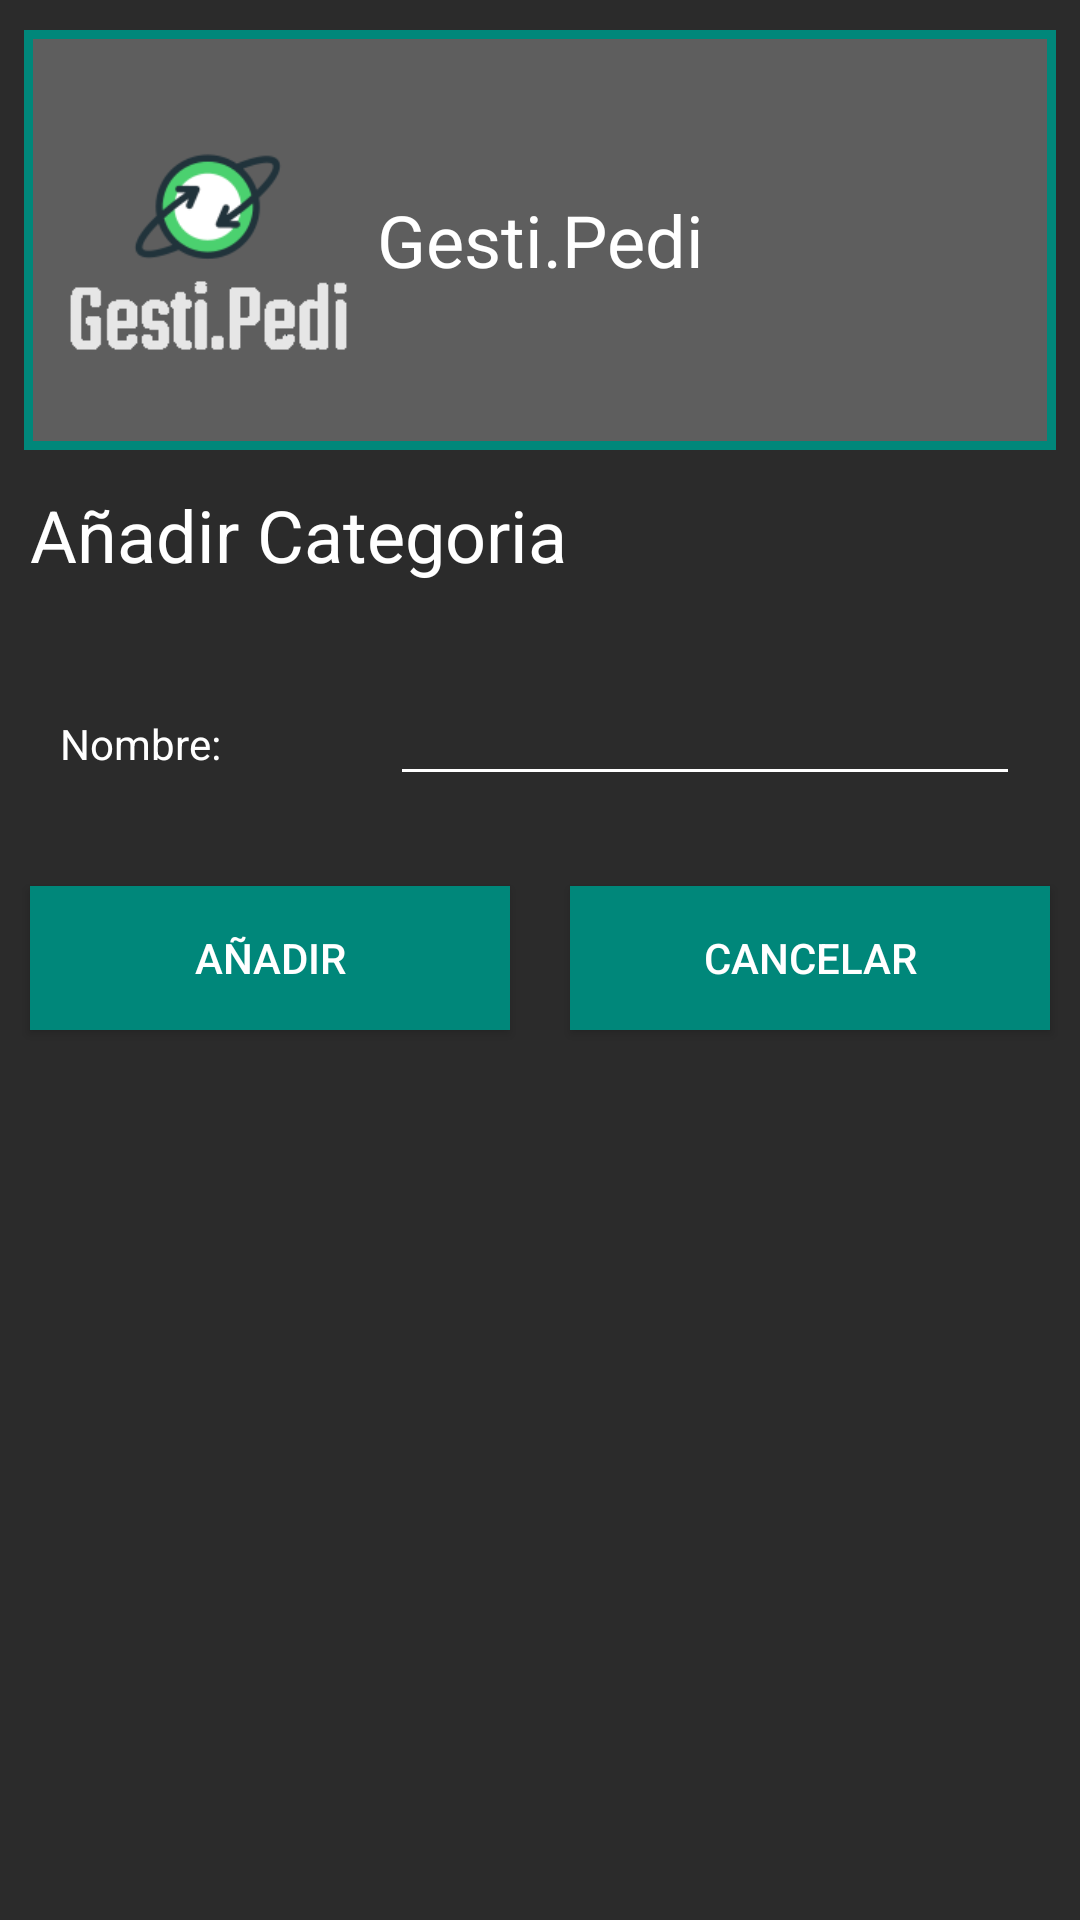

This screen was rendered from an Android layout file. Write that file and the resources it references.
<!-- AndroidManifest.xml: application theme AppTheme -->
<!-- res/layout/activity_add_category.xml -->
<?xml version="1.0" encoding="utf-8"?>
<RelativeLayout xmlns:android="http://schemas.android.com/apk/res/android"
    xmlns:app="http://schemas.android.com/apk/res-auto"
    xmlns:tools="http://schemas.android.com/tools"
    android:layout_width="match_parent"
    android:layout_height="match_parent"
    android:background="#2B2B2B"
    tools:context=".Category.AddCategory">

    <LinearLayout
        android:layout_width="match_parent"
        android:layout_height="wrap_content"
        android:orientation="horizontal">

        <androidx.constraintlayout.widget.ConstraintLayout
            android:layout_width="match_parent"
            android:layout_height="wrap_content">

            <TextView
                android:id="@+id/txtTitulo"
                android:layout_width="match_parent"
                android:layout_height="140dp"
                android:layout_marginStart="8dp"
                android:layout_marginLeft="8dp"
                android:layout_marginTop="10dp"
                android:layout_marginEnd="8dp"
                android:layout_marginRight="8dp"
                android:background="@drawable/title_border"
                android:gravity="center|center_vertical"
                android:text="@string/Title"
                android:textColor="#FFFFFF"
                android:textSize="24sp"
                app:layout_constraintEnd_toEndOf="parent"
                app:layout_constraintHorizontal_bias="0.0"
                app:layout_constraintStart_toStartOf="parent"
                app:layout_constraintTop_toTopOf="parent" />

            <ImageView
                android:id="@+id/imgLogo"
                android:layout_width="107dp"
                android:layout_height="101dp"
                android:layout_marginStart="16dp"
                android:layout_marginLeft="16dp"
                android:contentDescription="@string/logo"
                android:onClick="returnMainMenu"
                android:src="@drawable/logotipo"
                app:layout_constraintBottom_toBottomOf="@+id/txtTitulo"
                app:layout_constraintStart_toStartOf="parent"
                app:layout_constraintTop_toTopOf="@+id/txtTitulo"
                tools:srcCompat="@drawable/logotipo" />
        </androidx.constraintlayout.widget.ConstraintLayout>
    </LinearLayout>

    <LinearLayout
        android:id="@+id/mnu"
        android:layout_width="match_parent"
        android:layout_height="wrap_content"
        android:layout_alignParentTop="true"
        android:layout_marginTop="204dp"
        android:orientation="horizontal">

        <TextView
            android:id="@+id/tvNombreCarA"
            android:layout_width="70dp"
            android:layout_height="wrap_content"
            android:layout_margin="20dp"
            android:backgroundTint="#FFFFFF"
            android:text="@string/name"
            android:textColor="#FFFFFF"
            tools:targetApi="lollipop" />

        <EditText
            android:id="@+id/etNameCatA"
            android:layout_width="match_parent"
            android:layout_height="wrap_content"
            android:layout_margin="20dp"
            android:autofillHints=""
            android:backgroundTint="#FFFFFF"
            android:inputType="text"
            android:textColor="#FFFFFF"
            app:layout_constraintBaseline_toBaselineOf="@+id/tvPais"
            app:layout_constraintEnd_toEndOf="parent"
            app:layout_constraintStart_toEndOf="@+id/tvPais"
            tools:ignore="LabelFor"
            tools:targetApi="lollipop" />
    </LinearLayout>

    <LinearLayout
        android:layout_width="match_parent"
        android:layout_height="wrap_content"
        android:layout_below="@+id/mnu"
        android:orientation="horizontal">

        <Button
            android:id="@+id/btnAñadir"
            android:layout_width="wrap_content"
            android:layout_height="wrap_content"
            android:layout_margin="10dp"
            android:layout_weight="1"
            android:background="@drawable/buttons_style"
            android:onClick="addCategory"
            android:text="@string/add"
            android:textColor="#FFFFFF"
            tools:ignore="ButtonStyle" />

        <Button
            android:id="@+id/btnCancelar"
            android:layout_width="wrap_content"
            android:layout_height="wrap_content"
            android:layout_margin="10dp"
            android:layout_weight="1"
            android:background="@drawable/buttons_style"
            android:onClick="cancel"
            android:text="@string/cancel"
            android:textColor="#FFFFFF"
            tools:ignore="ButtonStyle" />
    </LinearLayout>

    <TextView
        android:id="@+id/tvTitle"
        android:layout_width="wrap_content"
        android:layout_height="wrap_content"
        android:layout_alignParentStart="true"
        android:layout_alignParentLeft="true"
        android:layout_alignParentTop="true"
        android:layout_marginStart="10dp"
        android:layout_marginLeft="10dp"
        android:layout_marginTop="162dp"
        android:text="@string/addCategory"
        android:textColor="#FFFFFF"
        android:textSize="24sp" />
</RelativeLayout>
<!-- resources referenced by this layout -->
<resources>
  <!-- drawable buttons_style (drawable) -->
  <?xml version="1.0" encoding="utf-8"?>
  <selector xmlns:android="http://schemas.android.com/apk/res/android">
      <item >
          <shape android:shape="rectangle"  >
              <stroke android:width="3dip" android:color="#00877A" />
              <solid android:color="#00877A" />
  
  
              
  
          </shape>
      </item>
  </selector>
  <!-- drawable logotipo: png bitmap (drawable-v24, 8274 bytes) -->
  <!-- drawable title_border (drawable) -->
  <?xml version="1.0" encoding="utf-8"?>
  <selector xmlns:android="http://schemas.android.com/apk/res/android">
      <item >
          <shape android:shape="rectangle"  >
              <stroke android:width="3dip" android:color="#00877A" />
              <solid android:color="#A17C7C7C" />
  
  
              
  
          </shape>
      </item>
  </selector>
  <string name="Title">Gesti.Pedi</string>
  <string name="add">Añadir</string>
  <string name="addCategory">Añadir Categoria</string>
  <string name="cancel">Cancelar</string>
  <string name="logo">Logo</string>
  <string name="name">Nombre:</string>
  <style name="AppTheme" parent="Theme.AppCompat.Light.DarkActionBar">
          
          <item name="colorPrimary">@color/colorPrimary</item>
          <item name="colorPrimaryDark">@color/colorPrimaryDark</item>
          <item name="colorAccent">@color/colorAccent</item>
      </style>
  <color name="colorPrimary">#00877A</color>
  <!-- not gathered from this repository: default colours our renderer supplied (Android Studio template values) -->
  <color name="colorPrimaryDark">#FF3700B3</color>
  <color name="colorAccent">#FF03DAC5</color>
</resources>
